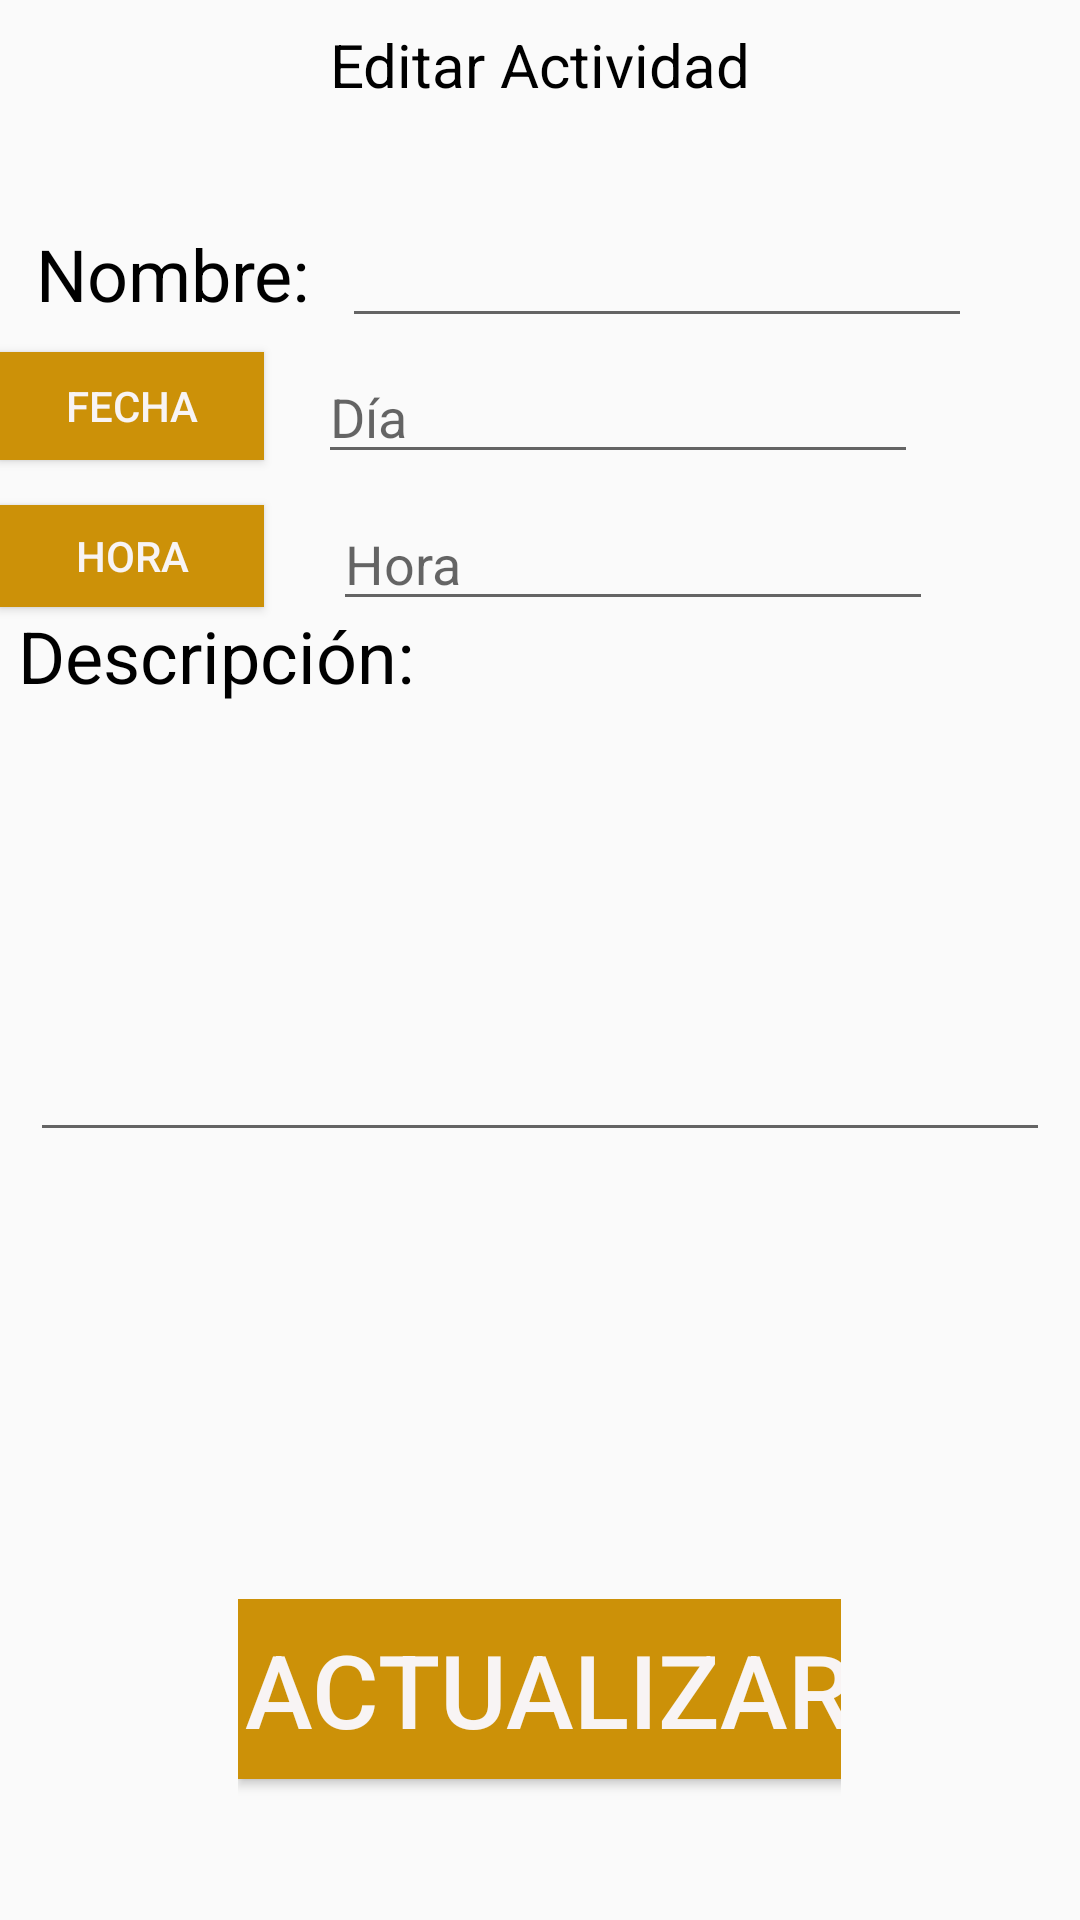

Layout XML and referenced resources for this Android screen:
<!-- AndroidManifest.xml: application theme AppTheme -->
<!-- res/layout/activity_editar_tarea.xml -->
<?xml version="1.0" encoding="utf-8"?>
<RelativeLayout xmlns:android="http://schemas.android.com/apk/res/android"
    xmlns:app="http://schemas.android.com/apk/res-auto"
    xmlns:tools="http://schemas.android.com/tools"
    android:layout_width="match_parent"
    android:layout_height="match_parent"
    android:orientation="vertical">


    <TextView
        android:id="@+id/txtTitulo_ACT"
        android:layout_width="match_parent"
        android:layout_height="67dp"
        android:layout_alignParentTop="true"
        android:layout_centerHorizontal="true"
        android:layout_marginStart="8dp"
        android:layout_marginTop="8dp"
        android:layout_marginEnd="8dp"
        android:gravity="center_horizontal"
        android:text="Editar Actividad"
        android:textAlignment="center"
        android:textColor="#000000"
        android:textSize="20sp" />

    <TextView
        android:id="@+id/txtNombre"
        android:layout_width="114dp"
        android:layout_height="wrap_content"
        android:layout_below="@id/txtTitulo_ACT"
        android:layout_alignParentLeft="true"
        android:layout_centerHorizontal="false"
        android:layout_marginTop="0dp"
        android:text="  Nombre:"
        android:textColor="#000000"
        android:textSize="24sp" />

    <EditText
        android:id="@+id/TXT_FECHA"
        android:layout_width="200dp"
        android:layout_height="wrap_content"
        android:layout_above="@id/Date"
        android:layout_marginStart="18dp"
        android:layout_marginLeft="18dp"
        android:layout_marginBottom="-51dp"
        android:layout_toEndOf="@+id/Date"
        android:layout_toRightOf="@+id/Date"
        android:layout_weight="1"
        android:contentDescription="Fecha"
        android:ems="10"
        android:hint="Día"
        android:inputType="number"
        android:textAllCaps="false"
        android:textColor="#000000"
        android:textColorLink="#FFCC9108" />

    <Button
        android:id="@+id/Date"
        android:layout_width="wrap_content"
        android:layout_height="36dp"
        android:layout_below="@id/txtNombre"
        android:layout_alignParentLeft="true"
        android:layout_marginLeft="0dp"
        android:layout_marginTop="10dp"
        android:layout_weight="1"
        android:background="#FFCC9108"
        android:text="Fecha"
        android:textColor="#F8F4F4" />

    <EditText
        android:id="@+id/TXT_Nombre_ACT"
        android:layout_width="wrap_content"
        android:layout_height="wrap_content"
        android:layout_alignBaseline="@id/txtNombre"
        android:layout_marginStart="0dp"
        android:layout_marginLeft="0dp"
        android:layout_toEndOf="@+id/txtNombre"
        android:layout_toRightOf="@+id/txtNombre"
        android:ems="10"
        android:inputType="textPersonName"
        android:textColor="#000000"
        android:textColorHighlight="@color/cal"
        android:textColorHint="@color/cal"
        android:textColorLink="#FFCC9108" />

    <EditText
        android:id="@+id/TXT_HORA"
        android:layout_width="200dp"
        android:layout_height="wrap_content"
        android:layout_above="@id/BtnHora"
        android:layout_marginStart="23dp"
        android:layout_marginLeft="23dp"
        android:layout_marginTop="-40dp"
        android:layout_marginBottom="-54dp"
        android:layout_toEndOf="@+id/BtnHora"
        android:layout_toRightOf="@+id/BtnHora"
        android:layout_weight="1"
        android:ems="10"
        android:hint="Hora"
        android:inputType="number"
        android:textColor="#000000"
        android:textColorLink="#FFCC9108" />

    <Button
        android:id="@+id/BtnHora"
        android:layout_width="wrap_content"
        android:layout_height="34dp"
        android:layout_below="@id/Date"
        android:layout_marginTop="15dp"
        android:layout_weight="1"
        android:background="#FFCC9108"
        android:text="Hora"
        android:textColor="#F8F4F4" />

    <TextView
        android:id="@+id/textView10"
        android:layout_width="match_parent"
        android:layout_height="wrap_content"
        android:layout_below="@id/BtnHora"
        android:text=" Descripción:"
        android:textColor="#000000"
        android:textSize="24sp" />

    <EditText
        android:id="@+id/TXT_DCP_ACT"
        android:layout_width="340dp"
        android:layout_height="164dp"
        android:layout_below="@+id/textView10"
        android:layout_centerHorizontal="true"
        android:layout_marginTop="12dp"
        android:layout_marginBottom="256dp"
        android:autoSizeTextType="uniform"
        android:ems="10"
        android:gravity="start|top"
        android:importantForAutofill="no"
        android:inputType="textMultiLine"
        android:isScrollContainer="true"
        android:textColor="#000000"
        android:textColorLink="#FFCC9108" />

    <LinearLayout
        android:layout_width="201dp"
        android:layout_height="107dp"
        android:layout_alignParentBottom="true"
        android:layout_centerInParent="true"
        android:orientation="vertical">

        <Button
            android:id="@+id/BTN_ACT"
            style="@style/Widget.AppCompat.Button"
            android:layout_width="207dp"
            android:layout_height="60dp"
            android:layout_marginBottom="79dp"
            android:background="#FFCC9108"
            android:text="Actualizar"
            android:textColor="#F8F4F4"
            android:textSize="34sp" />
    </LinearLayout>

</RelativeLayout>
<!-- resources referenced by this layout -->
<resources>
  <color name="cal">#FFCC9108</color>
  <style name="AppTheme" parent="Theme.AppCompat.Light.DarkActionBar">
          
          <item name="colorPrimary">@color/colorPrimary</item>
          <item name="colorPrimaryDark">@color/colorPrimaryDark</item>
          <item name="colorAccent">@color/colorAccent</item>
      </style>
  <color name="colorPrimary">#FFCC9108</color>
  <color name="colorPrimaryDark">#FFCC9108</color>
  <color name="colorAccent">#D81B60</color>
</resources>
